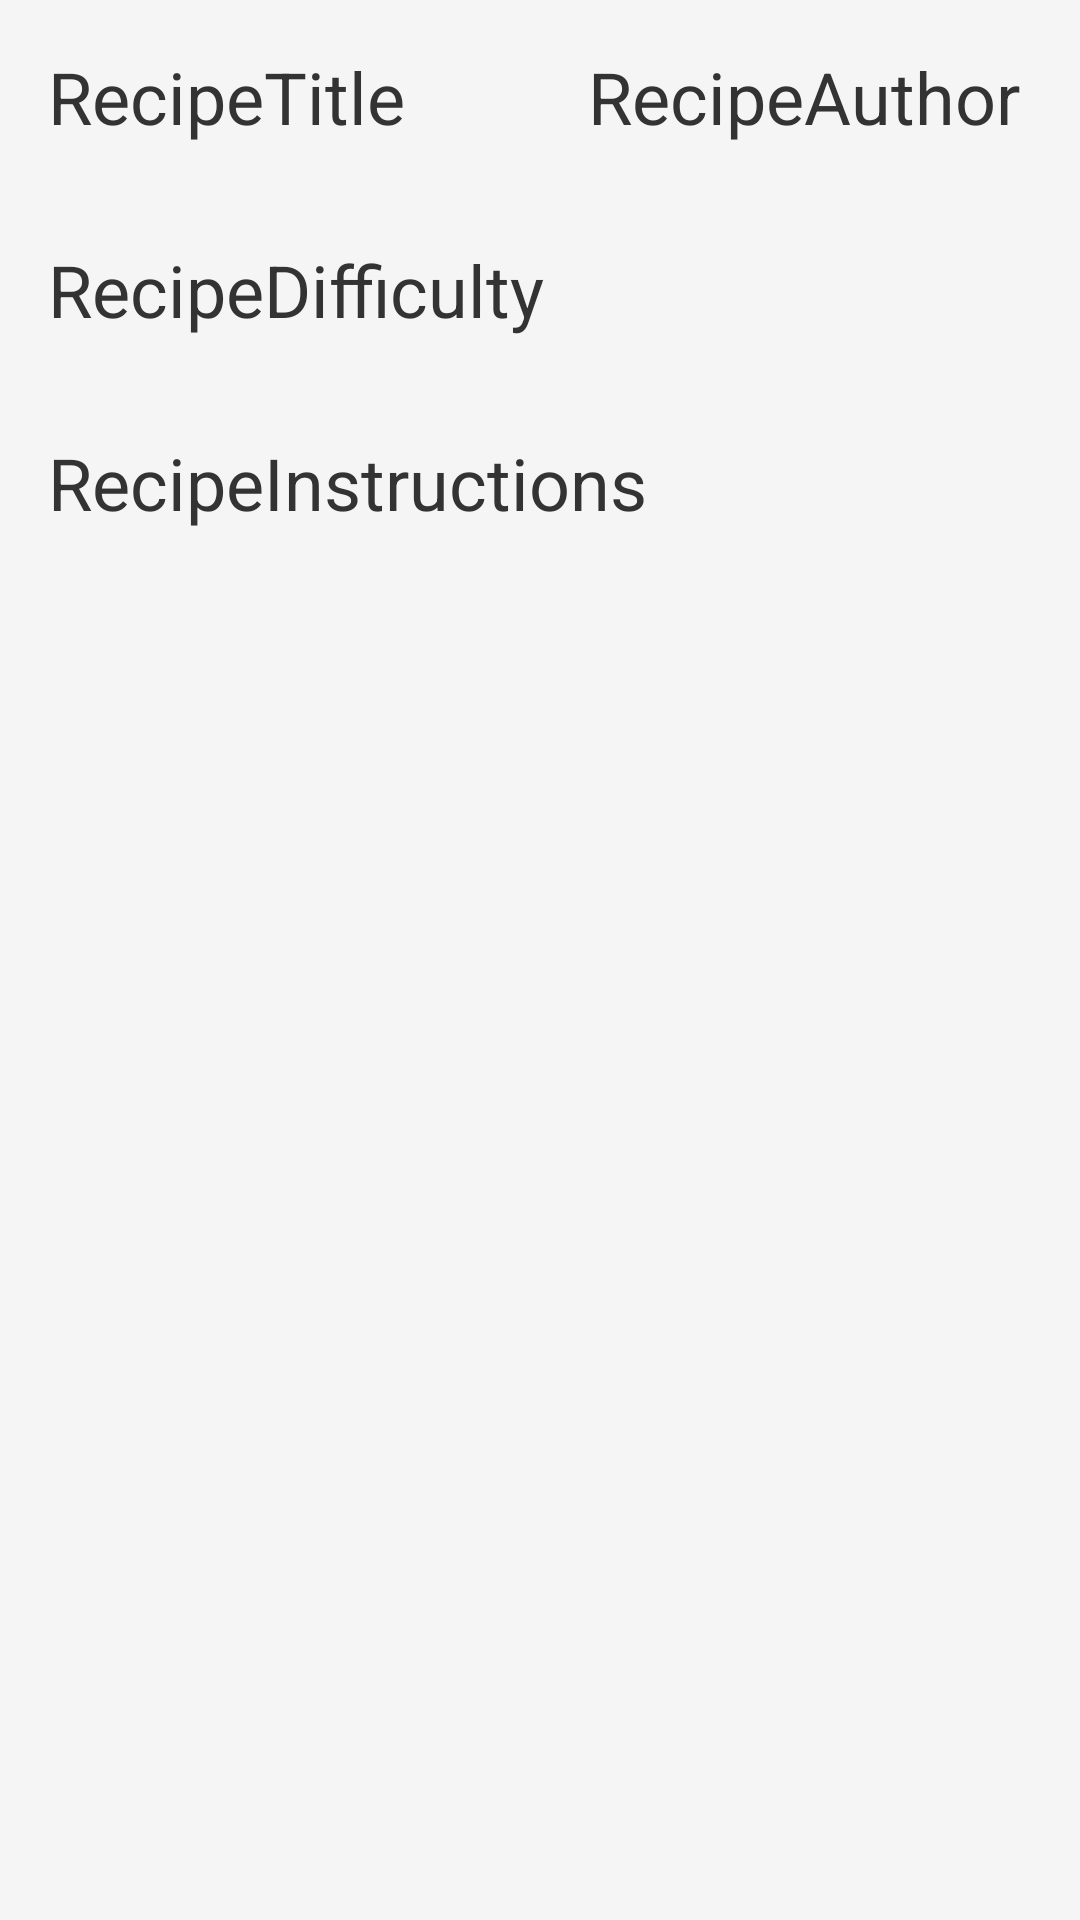

The Android layout XML behind this screen, and the referenced resources:
<!-- AndroidManifest.xml: application theme AppTheme -->
<!-- res/layout/activity_recipeview.xml -->
<?xml version="1.0" encoding="utf-8"?>
<androidx.core.widget.NestedScrollView
    xmlns:android="http://schemas.android.com/apk/res/android"
    xmlns:tools="http://schemas.android.com/tools"
    android:layout_width="match_parent"
    android:layout_height="match_parent"
    tools:context=".presentation.fragments.RecipeViewActivity">
    <LinearLayout
        android:layout_width="fill_parent"
        android:layout_height="wrap_content"
        android:orientation="vertical">

        <LinearLayout
            android:id="@+id/title_layout"
            android:layout_width="match_parent"
            android:layout_height="wrap_content"
            android:orientation="horizontal">

            <TextView
                android:id="@+id/recipe_title"
                android:layout_width="fill_parent"
                android:layout_height="match_parent"
                android:layout_margin="@dimen/text_margin"
                android:layout_weight="1"
                android:text="RecipeTitle"
                android:textSize="24dp" />

            <TextView
                android:id="@+id/recipe_author"
                android:layout_width="fill_parent"
                android:layout_height="match_parent"
                android:layout_margin="@dimen/text_margin"
                android:layout_weight="1"
                android:text="RecipeAuthor"
                android:textSize="24dp" />
        </LinearLayout>
        <TextView
            android:id="@+id/recipe_difficulty"
            android:layout_width="fill_parent"
            android:layout_height="match_parent"
            android:layout_margin="@dimen/text_margin"
            android:text="RecipeDifficulty"
            android:textSize="24dp" />
        <TextView
            android:id="@+id/recipe_instructions"
            android:layout_width="match_parent"
            android:layout_height="wrap_content"
            android:layout_below="@+id/title_layout"
            android:layout_margin="@dimen/text_margin"
            android:text="RecipeInstructions"
            android:textSize="24dp" />
    </LinearLayout>
</androidx.core.widget.NestedScrollView>
<!-- resources referenced by this layout -->
<resources>
  <dimen name="text_margin">16dp</dimen>
  <style name="AppTheme" parent="Theme.MaterialComponents.Light.NoActionBar">
  
          
          <item name="colorPrimary">@color/orange</item>
  
          
          <item name="colorPrimaryDark">@color/orange</item>
  
          <item name="colorAccent">@color/sky_blue</item>
  
          <item name="android:windowBackground">@color/light_grey</item>
  
          <item name="android:textColor">@color/dark_grey</item>
  
          <item name="fontFamily">@font/roboto</item>
  
          <item name="bottomNavigationStyle">@style/BottomNavigationTheme</item>
  
          <item name="toolbarStyle">@style/ToolbarTheme</item>
  
          <item name="android:buttonStyle">@style/ButtonTheme</item>
  
  
      </style>
  <color name="orange">#FFA500</color>
  <color name="sky_blue">#03A9F4</color>
  <color name="light_grey">#F5F5F5</color>
      -&gt;
  <color name="dark_grey">#333333</color>
  <style name="BottomNavigationTheme" parent="Widget.MaterialComponents.BottomNavigationView.Colored">
          <item name="materialThemeOverlay">@style/ThemeOverlay.App.BottomNavigationView</item>
      </style>
  <style name="ToolbarTheme" parent="@style/Widget.AppCompat.Toolbar">
          <item name="android:background">@color/orange</item>
          <item name="titleTextAppearance">@style/TextAppearance.MyApp.Toolbar.Title</item>
          <item name="android:paddingBottom">0dp</item>
      </style>
  <style name="ButtonTheme" parent="@android:style/Widget.Button">
          <item name="android:colorPrimary">@color/sky_blue</item>
          <item name="android:background">@color/sky_blue</item>
          <item name="android:textColor">@color/white</item>
          <item name="colorOnBackground">@color/sky_blue</item>
      </style>
  <style name="ThemeOverlay.App.BottomNavigationView" parent="">
          <item name="colorPrimary">@color/orange_dark</item>
          <item name="colorOnPrimary">@color/dark_grey</item>
      </style>
  <style name="TextAppearance.MyApp.Toolbar.Title" parent="TextAppearance.Widget.AppCompat.Toolbar.Title">
          <item name="android:fontFamily">@font/roboto</item>
          <item name="android:textSize">@dimen/toolbar_text</item>
          <item name="android:textStyle">bold</item>
          <item name="android:textColor">@color/white</item>
      </style>
  <color name="white">#ffffff</color>
  <color name="orange_dark">#FF8C00</color>
  <dimen name="toolbar_text">26sp</dimen>
</resources>
